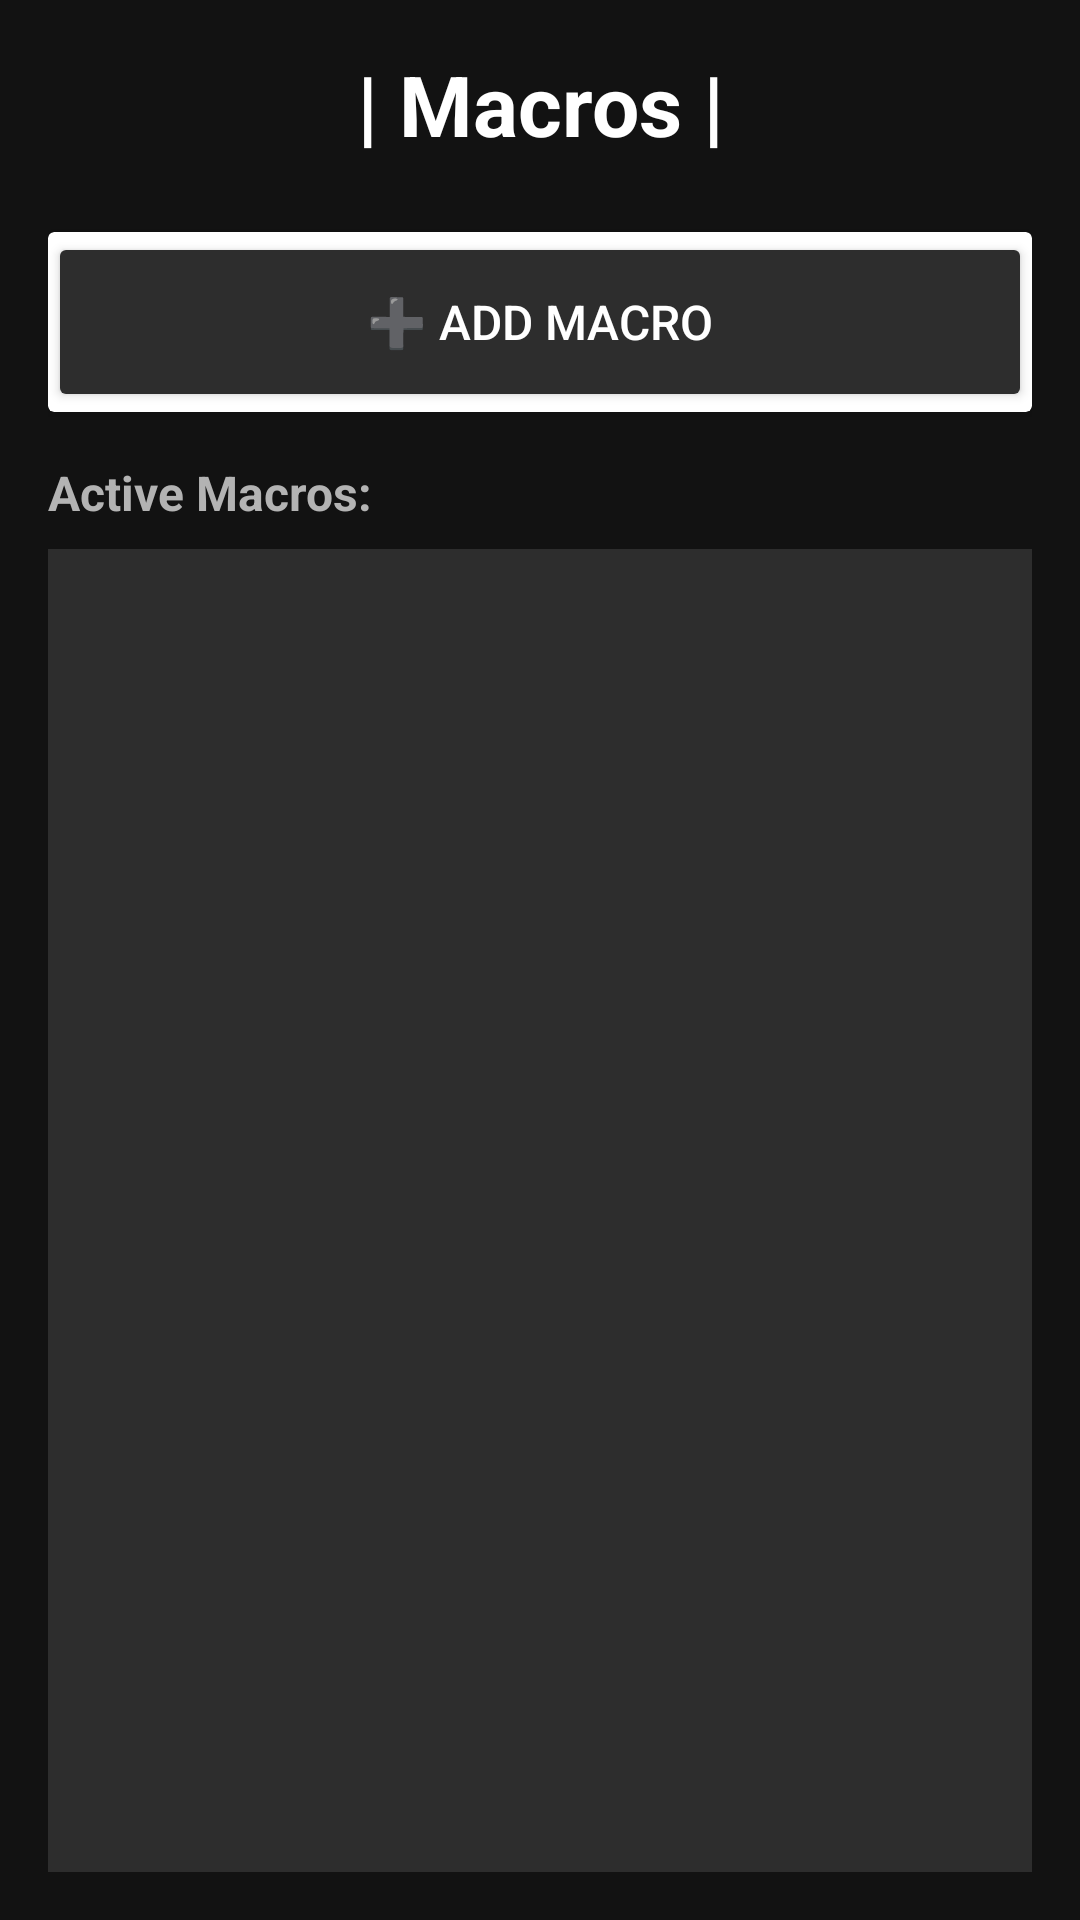

Write the Android layout XML for this screen, with the resource values it uses.
<!-- AndroidManifest.xml: application theme Theme.MaterialComponents.DayNight.NoActionBar -->
<!-- res/layout/activity_macros.xml -->
<?xml version="1.0" encoding="utf-8"?>
<RelativeLayout xmlns:android="http://schemas.android.com/apk/res/android"
    android:layout_width="match_parent"
    android:layout_height="match_parent"
    android:background="@color/background_dark"
    android:padding="16dp">

    <LinearLayout
        android:layout_width="match_parent"
        android:layout_height="wrap_content"
        android:orientation="vertical">

        <TextView
            android:layout_width="match_parent"
            android:layout_height="wrap_content"
            android:layout_marginBottom="24dp"
            android:gravity="center"
            android:text="| Macros |"
            android:textColor="@color/text_primary_dark"
            android:textSize="28sp"
            android:textStyle="bold" />

        <androidx.cardview.widget.CardView
            style="@style/RoundedCard"
            android:layout_width="match_parent"
            android:layout_height="wrap_content"
            android:layout_marginBottom="16dp">

            <Button
                android:id="@+id/btnAddMacro"
                style="@style/RoundedButton"
                android:layout_width="match_parent"
                android:layout_height="60dp"
                android:backgroundTint="@color/surface_light_dark"
                android:text="➕ Add Macro"
                android:textColor="@color/text_primary_dark"
                android:textSize="16sp" />

        </androidx.cardview.widget.CardView>

        <TextView
            android:layout_width="match_parent"
            android:layout_height="wrap_content"
            android:layout_marginBottom="8dp"
            android:text="Active Macros:"
            android:textColor="@color/text_secondary_dark"
            android:textSize="16sp"
            android:textStyle="bold" />

        <ListView
            android:id="@+id/macrosListView"
            android:layout_width="match_parent"
            android:layout_height="455dp"
            android:background="@color/surface_light_dark"
            android:divider="@color/surface_dark"
            android:dividerHeight="1dp" />

        <Button
            android:id="@+id/btnBack"
            style="@style/RoundedButton"
            android:layout_width="364dp"
            android:layout_height="41dp"
            android:backgroundTint="@color/colorPrimary"
            android:text="← Back"
            android:textColor="@color/background_dark"
            android:textSize="16sp" />

    </LinearLayout>

</RelativeLayout>
<!-- resources referenced by this layout -->
<resources>
  <color name="background_dark">#121212</color>
  <color name="colorPrimary">#BB86FC</color>
  <color name="surface_dark">#1E1E1E</color>
  <color name="surface_light_dark">#2D2D2D</color>
  <color name="text_primary_dark">#FFFFFF</color>
  <color name="text_secondary_dark">#B3B3B3</color>
</resources>
